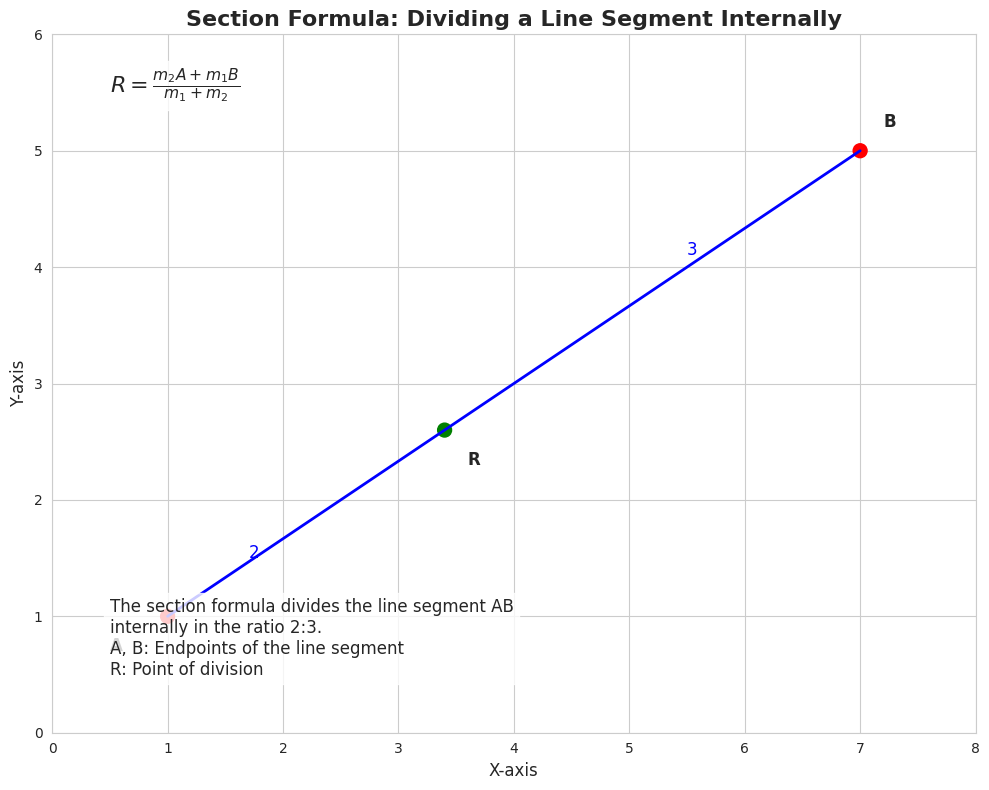

Reproduce this figure in Python.
import matplotlib.pyplot as plt
import seaborn as sns
import numpy as np

# Set up the plot
plt.figure(figsize=(10, 8))
sns.set_style("whitegrid")

# Create points A and B
A = np.array([1, 1])
B = np.array([7, 5])

# Calculate point R using arbitrary ratio (you can change these values)
m1, m2 = 2, 3
R = (m2 * A + m1 * B) / (m1 + m2)

# Plot the line segment AB
plt.plot([A[0], B[0]], [A[1], B[1]], 'b-', linewidth=2)

# Plot points A, B, and R
plt.scatter([A[0], B[0], R[0]], [A[1], B[1], R[1]], c=['red', 'red', 'green'], s=100)

# Add labels for points
plt.text(A[0]-0.5, A[1]-0.3, 'A', fontsize=12, fontweight='bold')
plt.text(B[0]+0.2, B[1]+0.2, 'B', fontsize=12, fontweight='bold')
plt.text(R[0]+0.2, R[1]-0.3, 'R', fontsize=12, fontweight='bold')

# Add labels for segments
plt.text((A[0]+R[0])/2-0.5, (A[1]+R[1])/2-0.3, f'{m1}', fontsize=12, color='blue')
plt.text((R[0]+B[0])/2+0.3, (R[1]+B[1])/2+0.3, f'{m2}', fontsize=12, color='blue')

# Set axis limits
plt.xlim(0, 8)
plt.ylim(0, 6)

# Add title and labels
plt.title("Section Formula: Dividing a Line Segment Internally", fontsize=16, fontweight='bold')
plt.xlabel("X-axis", fontsize=12)
plt.ylabel("Y-axis", fontsize=12)

# Add the section formula as text
formula = r"$R = \frac{m_2A + m_1B}{m_1 + m_2}$"
plt.text(0.5, 5.5, formula, fontsize=16, bbox=dict(facecolor='white', alpha=0.8))

# Add explanation
explanation = (
    "The section formula divides the line segment AB\n"
    f"internally in the ratio {m1}:{m2}.\n"
    "A, B: Endpoints of the line segment\n"
    "R: Point of division"
)
plt.text(0.5, 0.5, explanation, fontsize=12, bbox=dict(facecolor='white', alpha=0.8))

# Adjust layout and save the image
plt.tight_layout()
plt.savefig("image.jpg", dpi=100)
plt.close()
